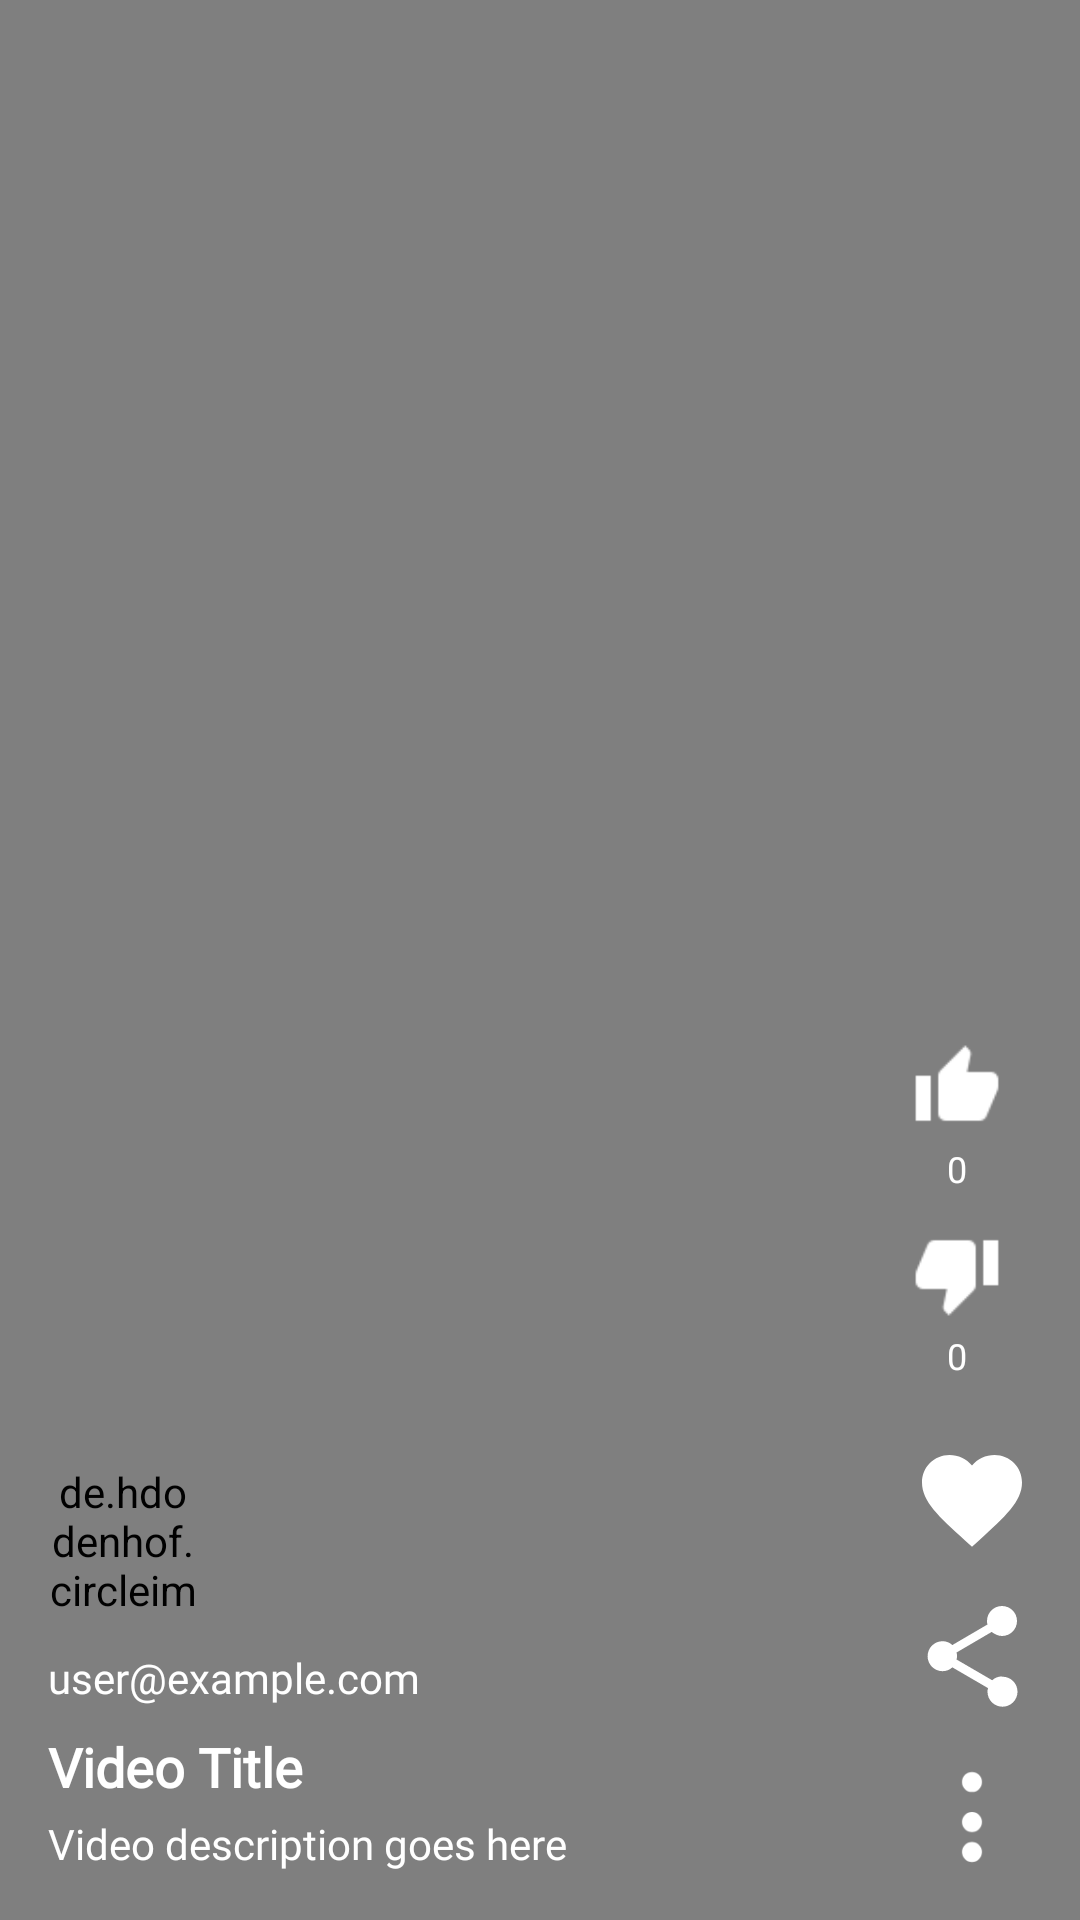

Layout XML and referenced resources for this Android screen:
<!-- AndroidManifest.xml: application theme Theme.FirebaseApplication -->
<!-- res/layout/single_video_row.xml -->
<?xml version="1.0" encoding="utf-8"?>
<androidx.constraintlayout.widget.ConstraintLayout
    xmlns:android="http://schemas.android.com/apk/res/android"
    xmlns:app="http://schemas.android.com/apk/res-auto"
    xmlns:tools="http://schemas.android.com/tools"
    android:layout_width="match_parent"
    android:layout_height="match_parent"
    android:background="@color/black">

    
    <VideoView
        android:id="@+id/videoView"
        android:layout_width="match_parent"
        android:layout_height="match_parent"
        app:layout_constraintTop_toTopOf="parent"
        app:layout_constraintBottom_toBottomOf="parent"
        app:layout_constraintStart_toStartOf="parent"
        app:layout_constraintEnd_toEndOf="parent"/>

    
    <ProgressBar
        android:id="@+id/videoProgressBar"
        android:layout_width="50dp"
        android:layout_height="50dp"
        android:indeterminateTint="@color/white"
        app:layout_constraintTop_toTopOf="parent"
        app:layout_constraintBottom_toBottomOf="parent"
        app:layout_constraintStart_toStartOf="parent"
        app:layout_constraintEnd_toEndOf="parent"/>

    
    <LinearLayout
        android:id="@+id/leftInfoLayout"
        android:layout_width="0dp"
        android:layout_height="wrap_content"
        android:orientation="vertical"
        android:layout_marginStart="16dp"
        android:layout_marginBottom="16dp"
        app:layout_constraintBottom_toBottomOf="parent"
        app:layout_constraintStart_toStartOf="parent"
        app:layout_constraintWidth_percent="0.7">

        
        <de.hdodenhof.circleimageview.CircleImageView
            android:id="@+id/imgUploaderAvatar"
            android:layout_width="50dp"
            android:layout_height="50dp"
            android:layout_marginBottom="12dp"
            android:src="@drawable/default_avatar"
            app:civ_border_width="1dp"
            app:civ_border_color="@color/white"/>

        
        <TextView
            android:id="@+id/txtUploaderEmail"
            android:layout_width="wrap_content"
            android:layout_height="wrap_content"
            android:text="user@example.com"
            android:fontFamily="@font/concertone_regular"
            android:textColor="@color/white"
            android:textSize="14sp"
            android:maxLines="1"
            android:ellipsize="end"/>

        
        <TextView
            android:id="@+id/textVideoTitle"
            android:layout_width="match_parent"
            android:layout_height="wrap_content"
            android:layout_marginTop="8dp"
            android:text="Video Title"
            android:fontFamily="@font/anton_regular"
            android:textColor="@color/white"
            android:textSize="18sp"
            android:textStyle="bold"
            android:maxLines="2"
            android:ellipsize="end"/>

        
        <TextView
            android:id="@+id/textVideoDescription"
            android:layout_width="match_parent"
            android:layout_height="wrap_content"
            android:layout_marginTop="4dp"
            android:text="Video description goes here"
            android:fontFamily="@font/anton_regular"
            android:textColor="@color/white"
            android:textSize="14sp"
            android:maxLines="3"
            android:ellipsize="end"/>
    </LinearLayout>

    
    <LinearLayout
        android:id="@+id/rightActionLayout"
        android:layout_width="wrap_content"
        android:layout_height="wrap_content"
        android:orientation="vertical"
        android:layout_marginEnd="16dp"
        android:layout_marginBottom="16dp"
        app:layout_constraintBottom_toBottomOf="parent"
        app:layout_constraintEnd_toEndOf="parent">

        
        <LinearLayout
            android:layout_width="wrap_content"
            android:layout_height="wrap_content"
            android:orientation="vertical"
            android:gravity="center">

            
            <ImageView
                android:id="@+id/btnLike"
                android:layout_width="30dp"
                android:layout_height="30dp"
                android:src="@drawable/ic_thumb_up"
                app:tint="@color/white"
                android:contentDescription="Like button"/>

            
            <TextView
                android:id="@+id/txtLikeCount"
                android:layout_width="wrap_content"
                android:layout_height="wrap_content"
                android:text="0"
                android:textColor="@color/white"
                android:textSize="12sp"
                android:layout_marginTop="4dp"/>

            
            <ImageView
                android:id="@+id/btnDislike"
                android:layout_width="30dp"
                android:layout_height="30dp"
                android:layout_marginTop="12dp"
                android:src="@drawable/ic_thumb_down"
                app:tint="@color/white"
                android:contentDescription="Dislike button"/>

            
            <TextView
                android:id="@+id/txtDislikeCount"
                android:layout_width="wrap_content"
                android:layout_height="wrap_content"
                android:text="0"
                android:textColor="@color/white"
                android:textSize="12sp"
                android:layout_marginTop="4dp"/>
        </LinearLayout>

        
        <ImageView
            android:id="@+id/favorites"
            android:layout_width="40dp"
            android:layout_height="40dp"
            android:layout_marginTop="20dp"
            android:src="@drawable/ic_favorite"
            app:tint="@color/white"
            android:contentDescription="Favorite button"/>

        
        <ImageView
            android:id="@+id/imShare"
            android:layout_width="40dp"
            android:layout_height="40dp"
            android:layout_marginTop="12dp"
            android:src="@drawable/ic_share"
            app:tint="@color/white"
            android:contentDescription="Share button"/>

        
        <ImageView
            android:id="@+id/imMore"
            android:layout_width="40dp"
            android:layout_height="40dp"
            android:layout_marginTop="12dp"
            android:src="@drawable/ic_more"
            app:tint="@color/white"
            android:contentDescription="More options"/>
    </LinearLayout>
    
</androidx.constraintlayout.widget.ConstraintLayout>
<!-- resources referenced by this layout -->
<resources>
  <color name="black">#FF000000</color>
  <color name="white">#FFFFFFFF</color>
  <!-- drawable ic_favorite (drawable) -->
  <vector xmlns:android="http://schemas.android.com/apk/res/android"
      android:width="24dp"
      android:height="24dp"
      android:viewportWidth="24"
      android:viewportHeight="24">
      <path
          android:fillColor="#FF0000"
          android:pathData="M12 21.35l-1.45-1.32C5.4 15.36 2 12.28 2 8.5 2 5.42 4.42 3 7.5 3c1.74 0 3.41 0.81 4.5 2.09C13.09 3.81 14.76 3 16.5 3 19.58 3 22 5.42 22 8.5c0 3.78 -3.4 6.86 -8.55 11.54L12 21.35z"/>
  </vector>
  <!-- drawable ic_more (drawable) -->
  <vector xmlns:android="http://schemas.android.com/apk/res/android"
      android:width="24dp"
      android:height="24dp"
      android:viewportWidth="24"
      android:viewportHeight="24">
      <path
          android:fillColor="#FFFFFF"
          android:pathData="M12,8a2,2 0 1,0 0,-4 2,2 0 0,0 0,4zm0,4a2,2 0 1,0 0,4 2,2 0 0,0 0,-4zm0,6a2,2 0 1,0 0,4 2,2 0 0,0 0,-4z"/>
  </vector>
  <!-- drawable ic_share (drawable) -->
  <vector xmlns:android="http://schemas.android.com/apk/res/android"
      android:width="24dp"
      android:height="24dp"
      android:viewportWidth="24"
      android:viewportHeight="24">
      <path
          android:fillColor="#FFFFFF"
          android:pathData="M18 16.08c-0.76 0 -1.44 0.3 -1.96 0.77L8.91 12.7c0.05 -0.23 0.09 -0.46 0.09 -0.7s-0.03 -0.47 -0.09 -0.7l7.02 -4.11C16.56 7.63 17.24 8 18 8c1.66 0 3 -1.34 3 -3s-1.34 -3 -3 -3 -3 1.34 -3 3c0 0.24 0.04 0.47 0.09 0.7L8.07 9.81C7.56 9.34 6.88 9.04 6.12 9.04 4.46 9.04 3.12 10.38 3.12 12.04s1.34 3 3 3c0.76 0 1.44 -0.3 1.95 -0.77l7.13 4.15c-0.06 0.23 -0.1 0.47 -0.1 0.72 0 1.66 1.34 3 3 3s3 -1.34 3 -3 -1.34 -3 -3 -3z"/>
  </vector>
  <!-- drawable ic_thumb_down: png bitmap (drawable, 382 bytes) -->
  <!-- drawable ic_thumb_up: png bitmap (drawable, 416 bytes) -->
  <style name="Theme.FirebaseApplication" parent="Theme.MaterialComponents.DayNight.NoActionBar">
          
          <item name="colorPrimary">@color/purple_500</item>
          <item name="colorPrimaryVariant">@color/purple_700</item>
          <item name="colorOnPrimary">@color/white</item>
          
          <item name="colorSecondary">@color/teal_200</item>
          <item name="colorSecondaryVariant">@color/teal_700</item>
          <item name="colorOnSecondary">@color/black</item>
          
          <item name="android:statusBarColor">?attr/colorPrimaryVariant</item>
          
      </style>
  <color name="purple_500">#FF6200EE</color>
  <color name="purple_700">#FF3700B3</color>
  <color name="teal_200">#FF03DAC5</color>
  <color name="teal_700">#FF018786</color>
</resources>
